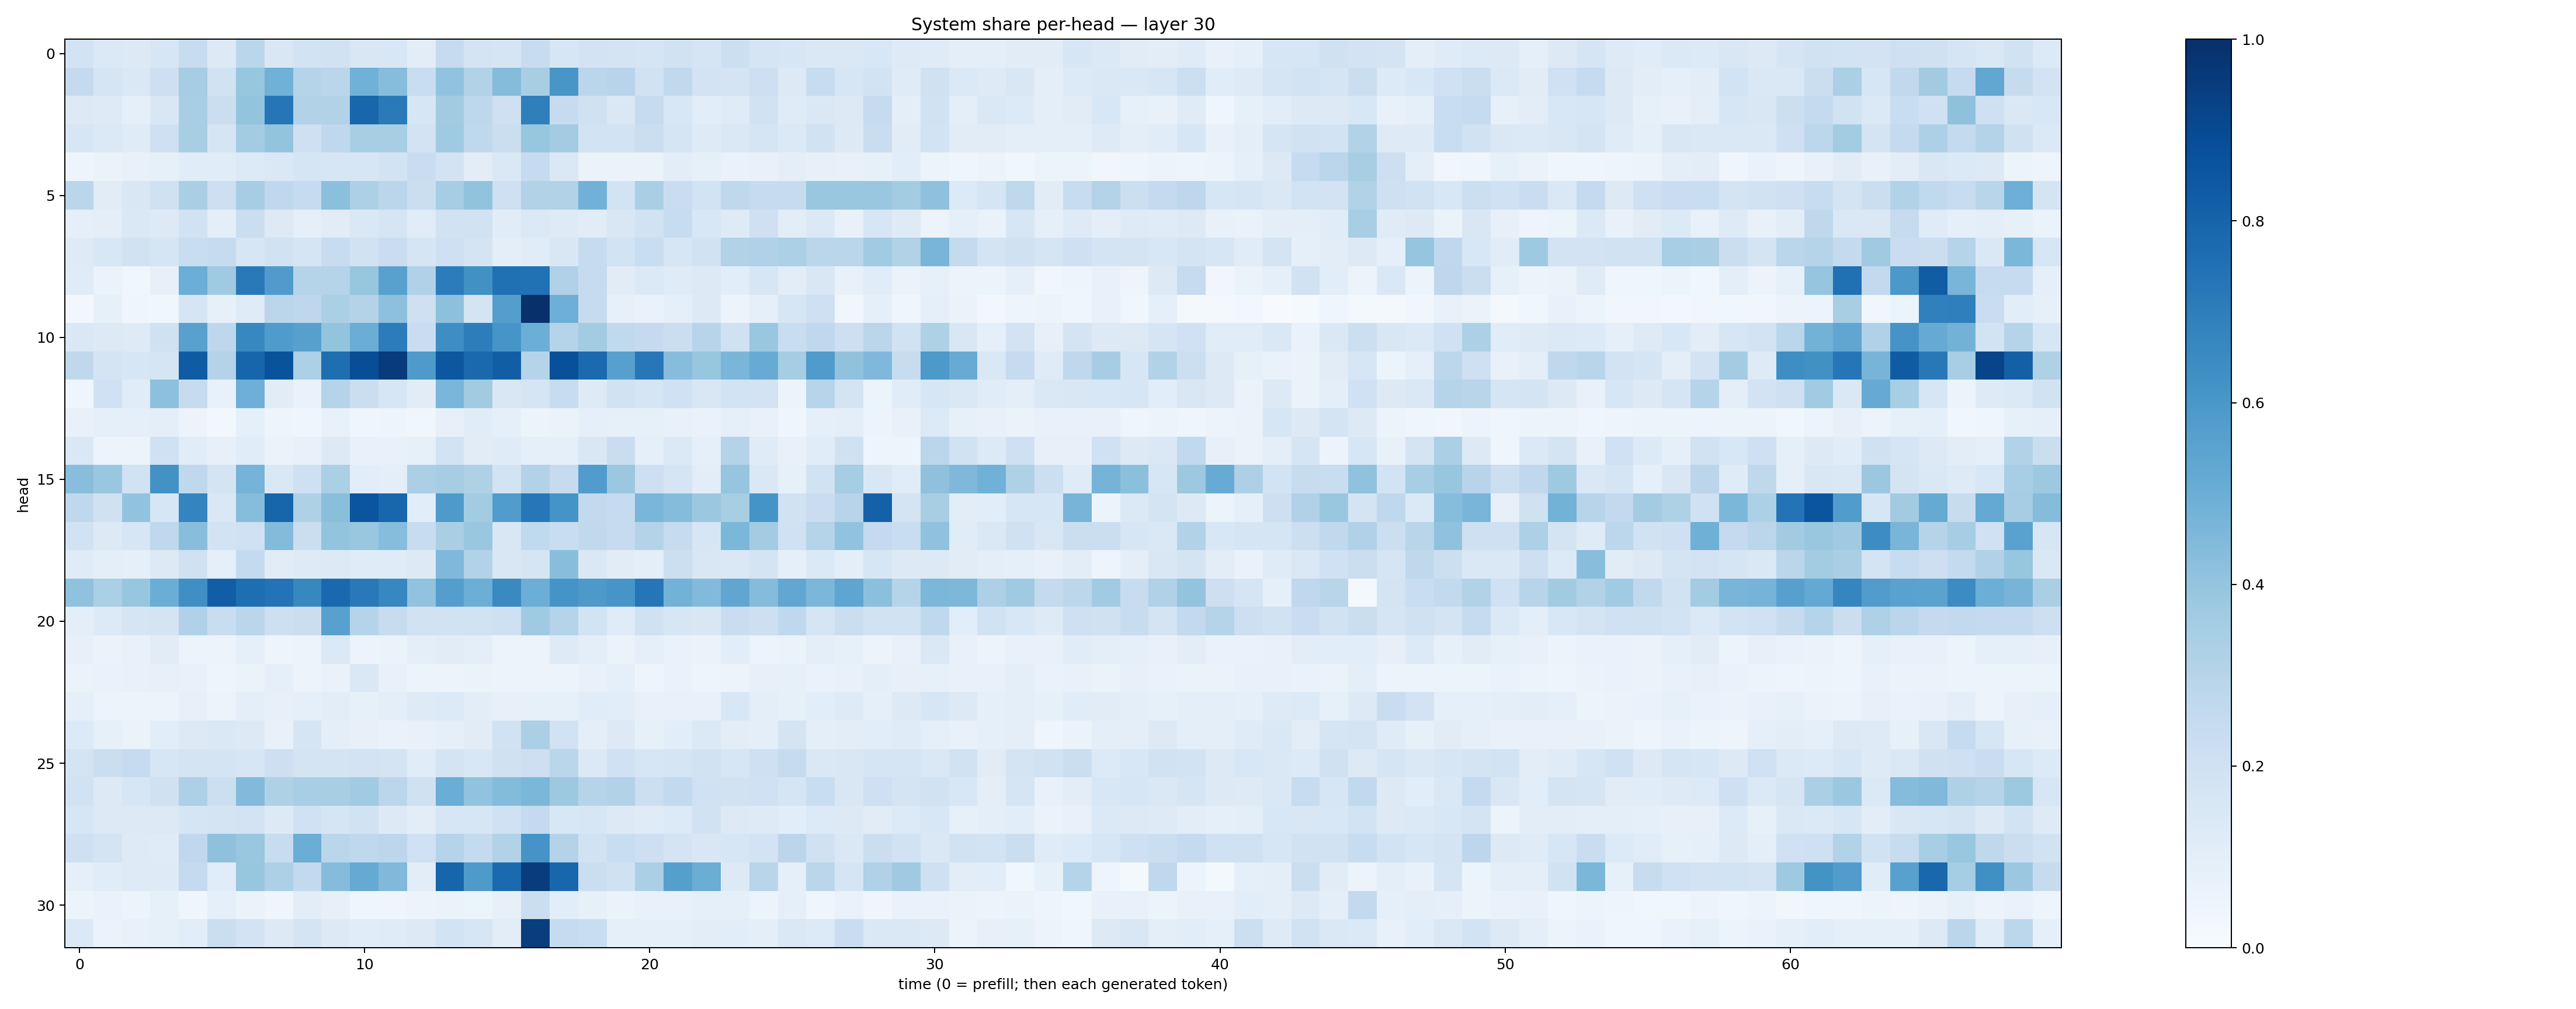

The file beside this chart, header and first rows:
0.18667242, 0.14045319, 0.12867296, 0.15882055, 0.24126388, 0.12810987, 0.28563395, 0.14871201, 0.18730721, 0.18993373, 0.15199004, 0.15325113, 0.10160679, 0.24716172, 0.17789306, 0.17144652, 0.23744622, 0.15849844, 0.18237258, 0.17626135, 0.16502638, 0.19295739, 0.1677519, 0.21706866
0.2506, 0.1708, 0.143, 0.2146, 0.3542, 0.1944, 0.3938, 0.4851, 0.3035, 0.2874, 0.486, 0.4317, 0.2321, 0.4058, 0.3147, 0.4367, 0.3423, 0.6034, 0.2855, 0.2941, 0.1906, 0.2631, 0.1803, 0.174
0.1318, 0.1243, 0.0916, 0.1518, 0.3468, 0.2209, 0.4, 0.7294, 0.3159, 0.3119, 0.7899, 0.7118, 0.1602, 0.3596, 0.2743, 0.2069, 0.6918, 0.2498, 0.1981, 0.1448, 0.2448, 0.1538, 0.1067, 0.1179
0.1617, 0.1378, 0.1176, 0.2091, 0.3424, 0.165, 0.3574, 0.4019, 0.2065, 0.2663, 0.3406, 0.3425, 0.1834, 0.3692, 0.2676, 0.2243, 0.3923, 0.3557, 0.1846, 0.1869, 0.2195, 0.1645, 0.1227, 0.1462
0.05005, 0.06373, 0.07313, 0.08295, 0.115, 0.1149, 0.1364, 0.1425, 0.1684, 0.1585, 0.1608, 0.1864, 0.2302, 0.1797, 0.1017, 0.1417, 0.2481, 0.1468, 0.06323, 0.06346, 0.06382, 0.103, 0.08359, 0.06711
0.2818, 0.1113, 0.1503, 0.1976, 0.3363, 0.2146, 0.3489, 0.268, 0.2494, 0.4209, 0.3262, 0.2813, 0.2243, 0.3515, 0.4062, 0.2056, 0.31, 0.3147, 0.4811, 0.1862, 0.336, 0.2281, 0.186, 0.2706
0.08996, 0.09996, 0.1476, 0.125, 0.1922, 0.09474, 0.2252, 0.1291, 0.09322, 0.1131, 0.1481, 0.1692, 0.1149, 0.1907, 0.1906, 0.115, 0.137, 0.1227, 0.1098, 0.1485, 0.1941, 0.2365, 0.1555, 0.1234
0.1248, 0.1535, 0.1891, 0.1689, 0.2322, 0.2439, 0.161, 0.1915, 0.1666, 0.2362, 0.1921, 0.2276, 0.1718, 0.2049, 0.1784, 0.1003, 0.1162, 0.1521, 0.2449, 0.1846, 0.2305, 0.1601, 0.1922, 0.3157
0.1203, 0.06633, 0.03849, 0.08037, 0.4968, 0.3682, 0.7185, 0.5819, 0.3024, 0.3026, 0.3915, 0.5555, 0.3185, 0.7049, 0.6258, 0.7525, 0.7467, 0.3181, 0.2423, 0.1094, 0.1388, 0.119, 0.1284, 0.106
0.02574, 0.0838, 0.04234, 0.03843, 0.1663, 0.0801, 0.1208, 0.2835, 0.2761, 0.334, 0.3069, 0.4145, 0.2096, 0.4148, 0.1775, 0.5681, 0.9927, 0.4956, 0.2457, 0.0816, 0.06804, 0.08841, 0.1308, 0.05816
0.1429, 0.1287, 0.1225, 0.1964, 0.556, 0.274, 0.6624, 0.583, 0.5589, 0.4018, 0.5036, 0.7068, 0.2283, 0.6369, 0.7004, 0.6078, 0.4972, 0.3047, 0.3576, 0.2648, 0.2504, 0.2235, 0.294, 0.1954
0.2711, 0.1725, 0.1564, 0.1666, 0.8291, 0.3067, 0.7943, 0.8646, 0.3313, 0.7591, 0.8845, 0.9532, 0.5878, 0.8502, 0.7792, 0.8215, 0.2997, 0.8784, 0.7753, 0.561, 0.7232, 0.4304, 0.392, 0.4617
0.04155, 0.2007, 0.1171, 0.4151, 0.2427, 0.07186, 0.4953, 0.113, 0.06876, 0.3016, 0.2234, 0.1586, 0.1112, 0.4629, 0.36, 0.1513, 0.1711, 0.2373, 0.1213, 0.1923, 0.168, 0.2009, 0.1493, 0.1837
0.07117, 0.08969, 0.08719, 0.09717, 0.05632, 0.0257, 0.08794, 0.04846, 0.04444, 0.07625, 0.04627, 0.05025, 0.03797, 0.07931, 0.1135, 0.09052, 0.05361, 0.06498, 0.08998, 0.0839, 0.08437, 0.0719, 0.06963, 0.08728
0.1468, 0.05823, 0.05284, 0.2019, 0.1144, 0.08038, 0.1163, 0.06487, 0.07396, 0.1301, 0.07597, 0.07483, 0.08355, 0.1852, 0.1098, 0.1202, 0.08908, 0.08932, 0.1498, 0.2285, 0.08876, 0.1402, 0.09044, 0.3069
0.4281, 0.3856, 0.1885, 0.6231, 0.2687, 0.1732, 0.4727, 0.1445, 0.2033, 0.3352, 0.1069, 0.09398, 0.3349, 0.3516, 0.3218, 0.1872, 0.3118, 0.2483, 0.5756, 0.3813, 0.2137, 0.1708, 0.1038, 0.3958
0.2682, 0.1954, 0.4046, 0.1626, 0.6732, 0.1411, 0.4332, 0.794, 0.3226, 0.423, 0.8563, 0.7913, 0.1087, 0.5882, 0.3569, 0.5775, 0.7255, 0.6136, 0.2579, 0.2461, 0.4636, 0.4342, 0.3815, 0.3403
0.1901, 0.1281, 0.1637, 0.2701, 0.4271, 0.1843, 0.1995, 0.4389, 0.2258, 0.4012, 0.3876, 0.4311, 0.2369, 0.337, 0.3836, 0.1493, 0.2621, 0.2306, 0.2644, 0.2488, 0.3049, 0.2447, 0.1563, 0.4601
0.1184, 0.09935, 0.0888, 0.1301, 0.1988, 0.0877, 0.2575, 0.1101, 0.1225, 0.1267, 0.1187, 0.1172, 0.1318, 0.4507, 0.3101, 0.152, 0.1716, 0.4288, 0.1474, 0.1097, 0.09673, 0.2173, 0.1521, 0.1475
0.4072, 0.3342, 0.3941, 0.5001, 0.6355, 0.8218, 0.7614, 0.7398, 0.6627, 0.7808, 0.7176, 0.6671, 0.405, 0.5669, 0.498, 0.6537, 0.4995, 0.6164, 0.5924, 0.6065, 0.7284, 0.4771, 0.4439, 0.5319
0.1011, 0.1342, 0.1717, 0.1728, 0.3167, 0.2311, 0.2832, 0.2134, 0.2226, 0.5552, 0.3003, 0.2395, 0.1953, 0.1925, 0.189, 0.2039, 0.3695, 0.3015, 0.1847, 0.1195, 0.1973, 0.1587, 0.1489, 0.2278
0.0792, 0.06514, 0.0717, 0.1117, 0.05891, 0.05816, 0.08597, 0.04756, 0.05644, 0.1385, 0.05534, 0.06284, 0.09606, 0.1106, 0.1002, 0.05988, 0.06036, 0.1225, 0.101, 0.06484, 0.09038, 0.06852, 0.06348, 0.1074
0.0642, 0.06794, 0.07557, 0.08022, 0.0722, 0.0475, 0.06411, 0.08684, 0.05767, 0.06744, 0.1481, 0.0766, 0.05138, 0.05731, 0.06431, 0.05649, 0.05665, 0.0614, 0.07434, 0.09072, 0.04894, 0.0689, 0.04914, 0.05574
0.09069, 0.06164, 0.06084, 0.05836, 0.07825, 0.05889, 0.09639, 0.07828, 0.08807, 0.1053, 0.08408, 0.09383, 0.1212, 0.1356, 0.1018, 0.07927, 0.0838, 0.08424, 0.114, 0.1093, 0.07458, 0.07474, 0.07104, 0.1524
0.1344, 0.08551, 0.06342, 0.1062, 0.1284, 0.1476, 0.1275, 0.07409, 0.1648, 0.09991, 0.07879, 0.06757, 0.07769, 0.0918, 0.1105, 0.1901, 0.3339, 0.1895, 0.09717, 0.1268, 0.08256, 0.1061, 0.1371, 0.1022
0.1767, 0.2248, 0.249, 0.1633, 0.1791, 0.174, 0.1607, 0.2136, 0.173, 0.1757, 0.18, 0.1751, 0.1158, 0.1732, 0.156, 0.1974, 0.2118, 0.2856, 0.1376, 0.1998, 0.1621, 0.1703, 0.1902, 0.1563
0.1899, 0.1264, 0.1628, 0.1967, 0.3243, 0.2165, 0.4419, 0.3237, 0.3445, 0.343, 0.3651, 0.2816, 0.199, 0.5023, 0.4034, 0.4384, 0.4594, 0.3775, 0.2981, 0.3096, 0.2173, 0.258, 0.203, 0.1926
0.1588, 0.1255, 0.128, 0.126, 0.1716, 0.1733, 0.1828, 0.1318, 0.1999, 0.1676, 0.1927, 0.1321, 0.1034, 0.1593, 0.163, 0.2003, 0.2528, 0.1529, 0.1604, 0.131, 0.1189, 0.1341, 0.1891, 0.1321
0.207, 0.1766, 0.1229, 0.1178, 0.2684, 0.4124, 0.3883, 0.2409, 0.5029, 0.2863, 0.2657, 0.2812, 0.2016, 0.3008, 0.2578, 0.3163, 0.6119, 0.3048, 0.1949, 0.2337, 0.2132, 0.1768, 0.1509, 0.1584
0.09312, 0.1145, 0.1216, 0.1241, 0.2502, 0.1135, 0.3943, 0.3255, 0.2601, 0.4373, 0.5187, 0.4455, 0.1032, 0.7967, 0.5897, 0.7738, 0.9494, 0.79, 0.2256, 0.1981, 0.3339, 0.5629, 0.5038, 0.1291
0.0518, 0.06737, 0.06079, 0.08207, 0.04265, 0.09022, 0.06489, 0.04356, 0.1018, 0.08045, 0.04391, 0.03922, 0.05647, 0.06428, 0.05944, 0.08016, 0.2242, 0.1082, 0.08531, 0.06566, 0.07166, 0.07312, 0.08929, 0.09104
0.1369, 0.06513, 0.07493, 0.08483, 0.1092, 0.2259, 0.1815, 0.1268, 0.173, 0.1287, 0.1158, 0.118, 0.1298, 0.1873, 0.1615, 0.103, 0.9486, 0.2479, 0.2325, 0.08981, 0.0902, 0.09313, 0.1032, 0.1061
